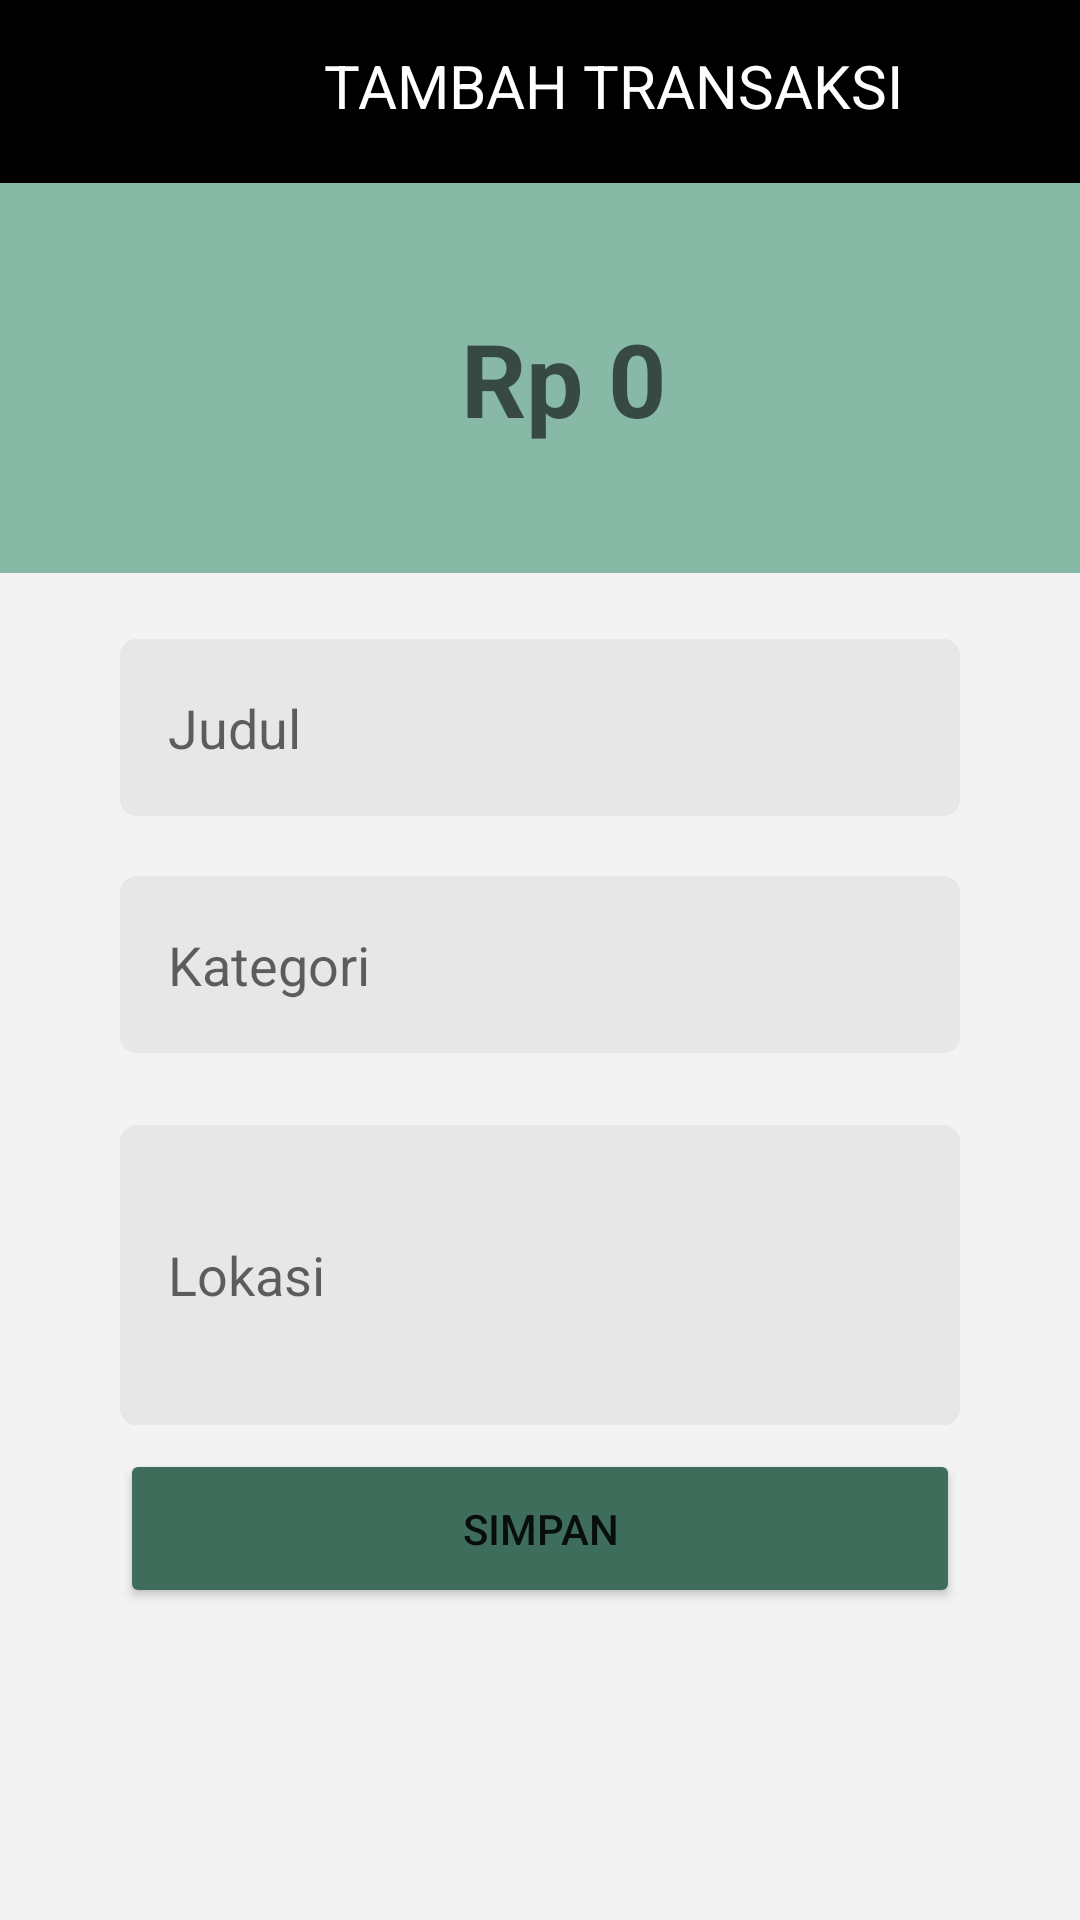

Write the Android layout XML for this screen, with the resource values it uses.
<!-- AndroidManifest.xml: application theme Theme.Tubespbd -->
<!-- res/layout/fragment_add_transaction.xml -->
<?xml version="1.0" encoding="utf-8"?>
<androidx.constraintlayout.widget.ConstraintLayout xmlns:android="http://schemas.android.com/apk/res/android"
    xmlns:app="http://schemas.android.com/apk/res-auto"
    xmlns:tools="http://schemas.android.com/tools"
    android:layout_width="match_parent"
    android:layout_height="match_parent"
    android:background="#F3F3F3">

    <LinearLayout
        android:id="@+id/header"
        android:layout_width="match_parent"
        android:layout_height="wrap_content"
        android:minHeight="61dp"
        android:background="#000000"
        android:orientation="horizontal"
        app:layout_constraintBottom_toTopOf="@+id/amountEditText"
        app:layout_constraintEnd_toEndOf="parent"
        app:layout_constraintStart_toStartOf="parent"
        app:layout_constraintTop_toTopOf="parent">

        <Button
            android:id="@+id/backButton"
            android:layout_width="wrap_content"
            android:layout_height="match_parent"
            android:backgroundTint="#000000"
            android:text="BACK"
            android:textAlignment="textStart"
            android:textSize="12sp"
            app:layout_constraintHorizontal_bias="0.0"
            app:layout_constraintStart_toStartOf="@id/header"
            app:layout_constraintTop_toTopOf="@id/header"
            android:paddingStart="30dp"
            />

        <TextView
            android:id="@+id/textView2"
            android:layout_height="wrap_content"
            android:layout_weight="1"
            android:layout_width="match_parent"
            android:text="TAMBAH TRANSAKSI"
            android:textColor="#FFFFFF"
            android:textSize="20sp"
            android:paddingStart="20dp"
            android:paddingTop="15dp"
            />

    </LinearLayout>

    <EditText
        android:id="@+id/titleEditText"
        android:layout_width="match_parent"
        android:layout_marginStart="40dp"
        android:layout_marginEnd="40dp"
        android:layout_height="wrap_content"
        android:minHeight="59dp"
        android:layout_marginTop="152dp"
        android:background="@drawable/rounded_border"
        android:backgroundTint="#E8E7E7"
        android:hint="Judul"
        android:paddingStart="16dp"
        android:textColor="#000000"
        app:layout_constraintEnd_toEndOf="parent"
        app:layout_constraintHorizontal_bias="0.525"
        app:layout_constraintStart_toStartOf="parent"
        app:layout_constraintTop_toTopOf="@id/amountEditText" />

    <AutoCompleteTextView
        android:id="@+id/categoryEditText"
        android:layout_width="match_parent"
        android:layout_marginStart="40dp"
        android:layout_marginEnd="40dp"
        android:layout_height="wrap_content"
        android:minHeight="59dp"
        android:layout_marginTop="20dp"
        android:background="@drawable/rounded_border"
        android:backgroundTint="#E8E7E7"
        android:hint="Kategori"
        android:paddingStart="16dp"
        android:textColor="#000000"
        app:layout_constraintEnd_toEndOf="parent"
        app:layout_constraintHorizontal_bias="0.547"
        app:layout_constraintStart_toStartOf="parent"
        app:layout_constraintTop_toBottomOf="@id/titleEditText" />

    <EditText
        android:id="@+id/amountEditText"
        android:layout_width="match_parent"
        android:layout_height="wrap_content"
        android:minHeight="130dp"
        android:background="#88B9A7"
        android:backgroundTint="#88B9A7"
        android:hint="Rp 0"
        android:textAlignment="center"
        android:textColor="#000000"
        android:textSize="34sp"
        android:textStyle="bold"
        app:layout_constraintEnd_toEndOf="parent"
        app:layout_constraintHorizontal_bias="0.0"
        app:layout_constraintStart_toStartOf="parent"
        app:layout_constraintTop_toBottomOf="@id/header"
        android:paddingStart="16dp"
        />

    <EditText
        android:id="@+id/locationEditText"
        android:layout_width="match_parent"
        android:layout_marginStart="40dp"
        android:layout_marginEnd="40dp"
        android:layout_height="wrap_content"
        android:minHeight="100dp"
        android:layout_marginTop="24dp"
        android:background="@drawable/rounded_border"
        android:backgroundTint="#E8E7E7"
        android:hint="Lokasi"
        android:paddingStart="16dp"
        android:textColor="#000000"
        app:layout_constraintEnd_toEndOf="parent"
        app:layout_constraintHorizontal_bias="0.547"
        app:layout_constraintStart_toStartOf="parent"
        app:layout_constraintTop_toBottomOf="@id/categoryEditText" />

    <Button
        android:id="@+id/addTransactionButton"
        android:layout_width="match_parent"
        android:layout_marginStart="40dp"
        android:layout_marginEnd="40dp"
        android:layout_height="wrap_content"
        android:minHeight="53dp"
        android:layout_marginTop="292dp"
        android:backgroundTint="#3F6D5C"
        android:text="Simpan"
        app:layout_constraintEnd_toEndOf="parent"
        app:layout_constraintHorizontal_bias="0.517"
        app:layout_constraintStart_toStartOf="parent"
        app:layout_constraintTop_toBottomOf="@id/amountEditText" />

    <Button
        android:id="@+id/deleteTransactionButton"
        android:layout_width="match_parent"
        android:layout_marginStart="40dp"
        android:layout_marginEnd="40dp"
        android:layout_height="wrap_content"
        android:minHeight="53dp"
        android:backgroundTint="@color/red"
        android:text="Hapus"
        android:visibility="gone"
        app:layout_constraintEnd_toEndOf="parent"
        app:layout_constraintHorizontal_bias="0.491"
        app:layout_constraintStart_toStartOf="parent"
        app:layout_constraintTop_toBottomOf="@id/addTransactionButton" />


</androidx.constraintlayout.widget.ConstraintLayout>
<!-- resources referenced by this layout -->
<resources>
  <color name="red">#B70000</color>
  <!-- drawable rounded_border (drawable) -->
  <shape xmlns:android="http://schemas.android.com/apk/res/android"
      android:shape="rectangle">
      <solid android:color="#D8E9E3" />
      <corners android:radius="5dp" />
      <stroke
          android:width="1dp" />
  </shape>
  <style name="Theme.Tubespbd" parent="Theme.MaterialComponents.DayNight.DarkActionBar">
          
          <item name="colorPrimary">@color/deep_green</item>
          <item name="colorPrimaryVariant">@color/deep_green</item>
          <item name="colorOnPrimary">@color/white</item>
          
          <item name="colorSecondary">@color/sage_green</item>
          <item name="colorSecondaryVariant">@color/sage_green</item>
          <item name="colorOnSecondary">@color/black</item>
          
          <item name="android:statusBarColor">?attr/colorPrimaryVariant</item>
          
      </style>
  <color name="deep_green">#3F6D5C</color>
  <color name="white">#FFFFFFFF</color>
  <color name="sage_green">#D8E9E3</color>
  <color name="black">#FF000000</color>
</resources>
